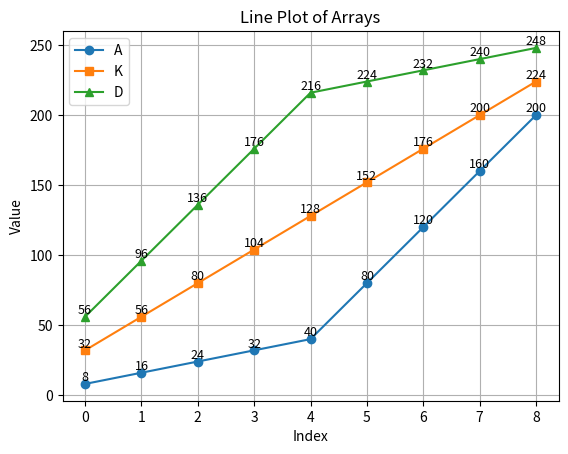

This chart was generated by the following Python code: (Note: this script raises an exception after producing the figure.)
from PIL import Image, ImageDraw, ImageFont
import colorsys
import json
from collections import defaultdict
import matplotlib.pyplot as plt
import math

color_dict_ori = {
    "A": {
        "list": [0, 0, 0, 0, 0, 51, 102, 153, 204],
        "freq": 21
    },
    "B": {
        "list": [17, 34, 51, 68, 85, 119, 153, 187, 221],
        "freq": 6,
    },
    "C": {
        "list": [34, 68, 102, 136, 170, 187, 204, 221, 238],
        "freq": 6,
    },
    "D": {
        "list": [51, 102, 153, 204, 255, 255, 255, 255, 255],
        "freq": 21,
    }
}

color_list_ori = [
    {
        "colors": "color-0",
        "values": "DAA"
    },
    {
        "colors": "color-1",
        "values": "DBA"
    },
    {
        "colors": "color-2",
        "values": "DCA"
    },
    {
        "colors": "color-3",
        "values": "DDA"
    },
    {
        "colors": "color-4",
        "values": "CDA"
    },
    {
        "colors": "color-5",
        "values": "BDA"
    },
    {
        "colors": "color-6",
        "values": "ADA"
    },
    {
        "colors": "color-7",
        "values": "ADB"
    },
    {
        "colors": "color-8",
        "values": "ADC"
    },
    {
        "colors": "color-9",
        "values": "ADD"
    },
    {
        "colors": "color-10",
        "values": "ACD"
    },
    {
        "colors": "color-11",
        "values": "ABD"
    },
    {
        "colors": "color-12",
        "values": "AAD"
    },
    {
        "colors": "color-13",
        "values": "BAD"
    },
    {
        "colors": "color-14",
        "values": "CAD'"
    },
    {
        "colors": "color-15",
        "values": "DAD"
    },
    {
        "colors": "color-16",
        "values": "DAC"
    },
    {
        "colors": "color-17",
        "values": "DAB"
    }
]


# ----------------------------------------------------------------list 4----------------------------------------------------------------
if False:
    # Define A
    color_gap=16
    A_star = 0
    A_gap = int((256-A_star*2-color_gap*3)/4)
    A_list = [
                A_star,
                A_star,
                A_star,
                A_star,
                A_star,
                A_star+A_gap,
                A_star+A_gap*2,
                A_star+A_gap*3,
                A_star+A_gap*4,
            ]
    # Define B
    B_star = A_star+color_gap
    B_mid = int((256-A_star*2)/3)+A_star
    B_gap_1 = int((B_mid-B_star)/4)
    B_gap_2 = int((256-A_star-color_gap*2-B_mid)/4)
    B_list = [
        B_star,
        B_star+B_gap_1,
        B_star+B_gap_1*2,
        B_star+B_gap_1*3,
        B_star+B_gap_1*4,
        B_mid+B_gap_2,
        B_mid+B_gap_2*2,
        B_mid+B_gap_2*3,
        B_mid+B_gap_2*4,
    ]

    # Define C
    C_list = [256-x for x in reversed(B_list)]

    # Define D
    D_list = [256-x for x in reversed(A_list)]

    color_dict = {
        "A": {
            "list": A_list,
            "freq": 21
        },
        "B": {
            "list": B_list,
            "freq": 6,
        },
        "C": {
            "list": C_list,
            "freq": 6,
        },
        "D": {
            "list": D_list,
            "freq": 21,
        }
    }

    color_list = [
        {
            "colors": "color-0",
            "values": "DAA"
        },
        {
            "colors": "color-1",
            "values": "DBA"
        },
        {
            "colors": "color-2",
            "values": "DCA"
        },
        {
            "colors": "color-3",
            "values": "DDA"
        },
        {
            "colors": "color-4",
            "values": "CDA"
        },
        {
            "colors": "color-5",
            "values": "BDA"
        },
        {
            "colors": "color-6",
            "values": "ADA"
        },
        {
            "colors": "color-7",
            "values": "ADB"
        },
        {
            "colors": "color-8",
            "values": "ADC"
        },
        {
            "colors": "color-9",
            "values": "ADD"
        },
        {
            "colors": "color-10",
            "values": "ACD"
        },
        {
            "colors": "color-11",
            "values": "ABD"
        },
        {
            "colors": "color-12",
            "values": "AAD"
        },
        {
            "colors": "color-13",
            "values": "BAD"
        },
        {
            "colors": "color-14",
            "values": "CAD'"
        },
        {
            "colors": "color-15",
            "values": "DAD"
        },
        {
            "colors": "color-16",
            "values": "DAC"
        },
        {
            "colors": "color-17",
            "values": "DAB"
        }
    ]
else:
# ----------------------------------------------------------------list 3----------------------------------------------------------------
    # color_gap=16
    # Define A
    A_star = 32
    # A_gap = int((256-A_star*2-color_gap*2)/4)
    A_gap_1 = 32
    A_gap_2 = 32
    A_list = [
                A_star,
                A_star+A_gap_1,
                A_star+A_gap_1*2,
                A_star+A_gap_1*3,
                A_star+A_gap_1*4,
                A_star+A_gap_1*4+A_gap_2,
                A_star+A_gap_1*4+A_gap_2*2,
                A_star+A_gap_1*4+A_gap_2*3,
                A_star+A_gap_1*4+A_gap_2*4,
            ]
    
    # A_list = [
    #             A_star,
    #             A_star,
    #             A_star,
    #             A_star,
    #             A_star,
    #             A_star+A_gap,
    #             A_star+A_gap*2,
    #             A_star+A_gap*3,
    #             A_star+A_gap*4,
    #         ]
    
    # Define D
    D_list = [256-x for x in reversed(A_list)]

    # Define K
    K_star = int((A_list[0] + D_list[0])/2)
    K_end = int((A_list[-1] + D_list[-1])/2)
    K_gap = int((K_end - K_star) / 8)
    K_list = [
                K_star,
                K_star+K_gap,
                K_star+K_gap*2,
                K_star+K_gap*3,
                K_star+K_gap*4,
                K_star+K_gap*5,
                K_star+K_gap*6,
                K_star+K_gap*7,
                K_star+K_gap*8,
            ]
    
    color_dict = {
        "A": {
            "list": A_list,
            "freq": 21
        },
        "K": {
            "list": K_list,
            "freq": 6,
        },
        "D": {
            "list": D_list,
            "freq": 21,
        }
    }

    # color list
    color_list = [
        {
            "colors": "color-0",
            "values": "DAA"
        },
        {
            "colors": "color-1",
            "values": "DKA"
        },
        {
            "colors": "color-2",
            "values": "DDA"
        },
        {
            "colors": "color-3",
            "values": "KDA"
        },
        {
            "colors": "color-4",
            "values": "ADA"
        },
        {
            "colors": "color-5",
            "values": "ADK"
        },
        {
            "colors": "color-6",
            "values": "ADD"
        },
        {
            "colors": "color-7",
            "values": "AKD"
        },
        {
            "colors": "color-8",
            "values": "AAD"
        },
        {
            "colors": "color-9",
            "values": "KAD"
        },
        {
            "colors": "color-10",
            "values": "DAD"
        },
        {
            "colors": "color-11",
            "values": "DAK"
        }
    ]
    
    
# ----------------------------------------------------------------func----------------------------------------------------------------


def prepare_color(col_list, col_dict):
    # my_colors = [
    #     [
    #         (0, 100, 50),   # Pure Red
    #         (15, 100, 50),  # Orange-Red
    #         (30, 100, 50),  # Orange
    #         (45, 100, 50),  # Yellow-Orange
    #         (60, 100, 50)   # Yellow
    #     ],
    #     [
    #         (180, 100, 50), # Cyan
    #         (210, 100, 50), # Light Blue
    #         (240, 100, 50), # Blue
    #         (270, 100, 50), # Purple
    #         (359+30, 100, 50)  # Magenta
    #     ]
    # ]
    # generate_palette_image(nam_pallete, "final_color_palette.png")
    color_array = []
    color_title = []
    for color_group in col_list:
        list_r = color_group['values'][0]
        list_g = color_group['values'][1]
        list_b = color_group['values'][2]
        new_matrix = [col_dict[list_r]['list'], col_dict[list_g]['list'], col_dict[list_b]['list']]
        new_trans = [list(row) for row in zip(*new_matrix)]
        color_array.append(new_trans)
        color_title.append(color_group['values'])
    return color_array, color_title
    pass

def gen_image_rgb(color_groups, column_titles=None, output_path="color_palette.png"):
    # 1. Layout & Styling Configuration
    box_width = 120  # Increased to fit multiline text inside
    box_height = 60  # Increased to fit multiline text inside
    row_spacing = 0  # Added slight vertical gap so boxes don't blend together
    col_spacing = 0
    margin_x = 10
    margin_y = 10
    border_thickness = 0 # Set to 1 so very light colors still have a visible boundary
    
    # 2. Header configuration
    header_height = 20 if column_titles else 0
    
    # 3. Calculate dynamic image dimensions
    num_cols = len(color_groups)
    max_rows = max([len(group) for group in color_groups]) if color_groups else 0
    
    # Removed text_area_width from image width calculation
    img_width = (margin_x * 2) + num_cols * box_width + (num_cols - 1) * col_spacing
    img_height = (margin_y * 2) + header_height + (max_rows * box_height) + ((max_rows - 1) * row_spacing)
    
    # 4. Create white canvas
    img = Image.new("RGB", (img_width, img_height), "white")
    draw = ImageDraw.Draw(img)
    font = ImageFont.load_default()
    
    # 5. Draw column titles if provided
    if column_titles:
        for col_idx, title in enumerate(column_titles):
            if col_idx < num_cols:
                start_x = margin_x + col_idx * (box_width + col_spacing)
                
                bbox = draw.textbbox((0, 0), title, font=font)
                text_w = bbox[2] - bbox[0]
                
                title_x = start_x + (box_width // 2) - (text_w // 2)
                title_y = margin_y
                draw.text((title_x, title_y), title, fill="black", font=font)

    # 6. Draw color swatches and text
    for col_idx, group in enumerate(color_groups):
        for row_idx, (r, g, b) in enumerate(group):
            hex_val = f"#{r:02x}{g:02x}{b:02x}".upper() 
            
            # Calculate box positions
            start_x = margin_x + col_idx * (box_width + col_spacing)
            start_y = margin_y + header_height + row_idx * (box_height + row_spacing)
            
            box_x0 = start_x
            box_y0 = start_y
            box_x1 = box_x0 + box_width
            box_y1 = box_y0 + box_height
            
            # Draw the color swatch rectangle FIRST
            draw.rectangle(
                [box_x0, box_y0, box_x1, box_y1], 
                fill=(r, g, b), 
                # fill=(255, 255, 255), 
                outline="black", 
                width=border_thickness
            )
            lum = relative_luminance([r, g, b])
            text_str = f"{lum:4f}\nrgb({r}, {g}, {b})\n{hex_val}"
            text_color = get_text_color([r, g, b])
            # Calculate text size to center it perfectly
            text_bbox = draw.multiline_textbbox((0, 0), text_str, font=font)
            text_w = text_bbox[2] - text_bbox[0]
            text_h = text_bbox[3] - text_bbox[1]
            
            text_x = box_x0 + (box_width - text_w) // 2
            text_y = box_y0 + (box_height - text_h) // 2
            
            # Smart Contrast: Calculate perceived luminance to decide text color
            
            draw.multiline_text((text_x, text_y), text_str, 
                                fill=text_color, 
                                # fill="black", 
                                font=font, align="center")


    # 7. Save the result
    img.save(output_path)

def plot_lines(col_dict, output_path='line.png'):
    plt.clf()
    markers = ['o', 's', '^', 'd', 'v', '<', '>', 'p', '*', 'h']
    
    for i, (key, value) in enumerate(col_dict.items()):
        # Use modulo (%) to cycle back to the start of the marker list if needed
        current_marker = markers[i % len(markers)]
        
        # Plot the line and markers
        plt.plot(value['list'], label=key, marker=current_marker)
        
        # Loop through the list to add text annotations to each marker
        for j, val in enumerate(value['list']):
            # j is the x-coordinate (index), val is the y-coordinate (value)
            # ha='center' centers the text horizontally over the marker
            # va='bottom' places the text slightly above the center of the marker
            plt.text(j, val, str(val), fontsize=9, ha='center', va='bottom')

    # Customizing the plot
    plt.xlabel('Index')
    plt.ylabel('Value')
    plt.title('Line Plot of Arrays')
    plt.legend()       # Shows the legend to identify which line is which
    plt.grid(True)     # Adds a grid for easier reading

    # Save first, then display!
    plt.savefig(output_path)
    plt.show()
    plt.close()

# def extract_lum(color_array):
#     lum_array = []
#     for color_grou[p]

def brute_func(A_star, A_gap_1, A_gap_2):
    A_list = [
                A_star,
                A_star+A_gap_1,
                A_star+A_gap_1*2,
                A_star+A_gap_1*3,
                A_star+A_gap_1*4,
                A_star+A_gap_1*4+A_gap_2,
                A_star+A_gap_1*4+A_gap_2*2,
                A_star+A_gap_1*4+A_gap_2*3,
                A_star+A_gap_1*4+A_gap_2*4,
            ]
    
    # Define D
    D_list = [256-x for x in reversed(A_list)]

    # Define K
    K_star = int((A_list[0] + D_list[0])/2)
    K_end = int((A_list[-1] + D_list[-1])/2)
    K_gap = int((K_end - K_star) / 8)
    K_list = [
                K_star,
                K_star+K_gap,
                K_star+K_gap*2,
                K_star+K_gap*3,
                K_star+K_gap*4,
                K_star+K_gap*5,
                K_star+K_gap*6,
                K_star+K_gap*7,
                K_star+K_gap*8,
            ]
    
    color_dict = {
        "A": {
            "list": A_list,
            "freq": 21
        },
        "K": {
            "list": K_list,
            "freq": 6,
        },
        "D": {
            "list": D_list,
            "freq": 21,
        }
    }

    # color list
    color_list = [
        {
            "colors": "color-0",
            "values": "DAA"
        },
        {
            "colors": "color-1",
            "values": "DKA"
        },
        {
            "colors": "color-2",
            "values": "DDA"
        },
        {
            "colors": "color-3",
            "values": "KDA"
        },
        {
            "colors": "color-4",
            "values": "ADA"
        },
        {
            "colors": "color-5",
            "values": "ADK"
        },
        {
            "colors": "color-6",
            "values": "ADD"
        },
        {
            "colors": "color-7",
            "values": "AKD"
        },
        {
            "colors": "color-8",
            "values": "AAD"
        },
        {
            "colors": "color-9",
            "values": "KAD"
        },
        {
            "colors": "color-10",
            "values": "DAD"
        },
        {
            "colors": "color-11",
            "values": "DAK"
        }
    ]

    color_array, color_title = prepare_color(color_list, color_dict)
    plot_lines(color_dict, output_path=f"images/lines/line-{A_star}-{A_gap_1}-{A_gap_2}.png")
    gen_image_rgb(color_array, column_titles=color_title, output_path=f"images/palettes/palette-{A_star}-{A_gap_1}-{A_gap_2}.png")


def brute_force():
    pass
    list_A_star = [8, 16, 24, 32, 40]
    list_A_gap_1 = [8, 16]
    list_A_gap_2 = [24, 32, 40]
    # list_A_star = [8]
    # list_A_gap_1 = [16]
    # list_A_gap_2 = [32]

    for A_star in list_A_star:
        for A_gap_1 in list_A_gap_1:
            for A_gap_2 in list_A_gap_2:
                brute_func(A_star, A_gap_1, A_gap_2)
                
def brute_mini():
    poss_list = [
        [8, 8, 40],
        [8, 16, 32],
        [16, 8, 40],
        [16, 16, 32],
    ]
    for A_star, A_gap_1, A_gap_2 in poss_list:
        brute_func(A_star, A_gap_1, A_gap_2)

# ----------------------------------------luminance-------------------------------------------------

def relative_luminance(rgb):
    """Relative luminance per WCAG 2.x. rgb is a tuple of 0-255 ints."""
    def linearize(c):
        c = c / 255.0
        return c / 12.92 if c <= 0.04045 else ((c + 0.055) / 1.055) ** 2.4
    r, g, b = (linearize(v) for v in rgb)
    return 0.2126 * r + 0.7152 * g + 0.0722 * b
def contrast_ratio(l1, l2):
    lighter, darker = max(l1, l2), min(l1, l2)
    return (lighter + 0.05) / (darker + 0.05)

def get_text_color(bg_rgb):

    """Return black or white (as RGB) for best contrast on bg_rgb."""
    lum = relative_luminance(bg_rgb)
    # threshold = math.sqrt(0.0525)-0.05
    # return (0, 0, 0) if lum > threshold else (255, 255, 255)
    white = contrast_ratio(lum, 1.0)   # white luminance = 1.0
    black = contrast_ratio(lum, 0.0)   # black luminance = 0.0
    return (255, 255, 255) if white >= black else (0, 0, 0)

# ----------------------------------------old-------------------------------------------------
def got_text_color(bg_rgb):
    brightness = (bg_rgb[0] * 299 + bg_rgb[1] * 587 + bg_rgb[2] * 114) / 1000
    return (0, 0, 0) if brightness > 128 else (255, 255, 255)


if __name__ == "__main__":
    brute_mini()
    # brute_force()
    # plot_lines(color_dict_4)
    # prepare_color(color_list_4, color_dict_4)
    # prepare_color(color_list_ori, color_dict_ori)
    # prepare_color(color_list_3, color_dict_3)
